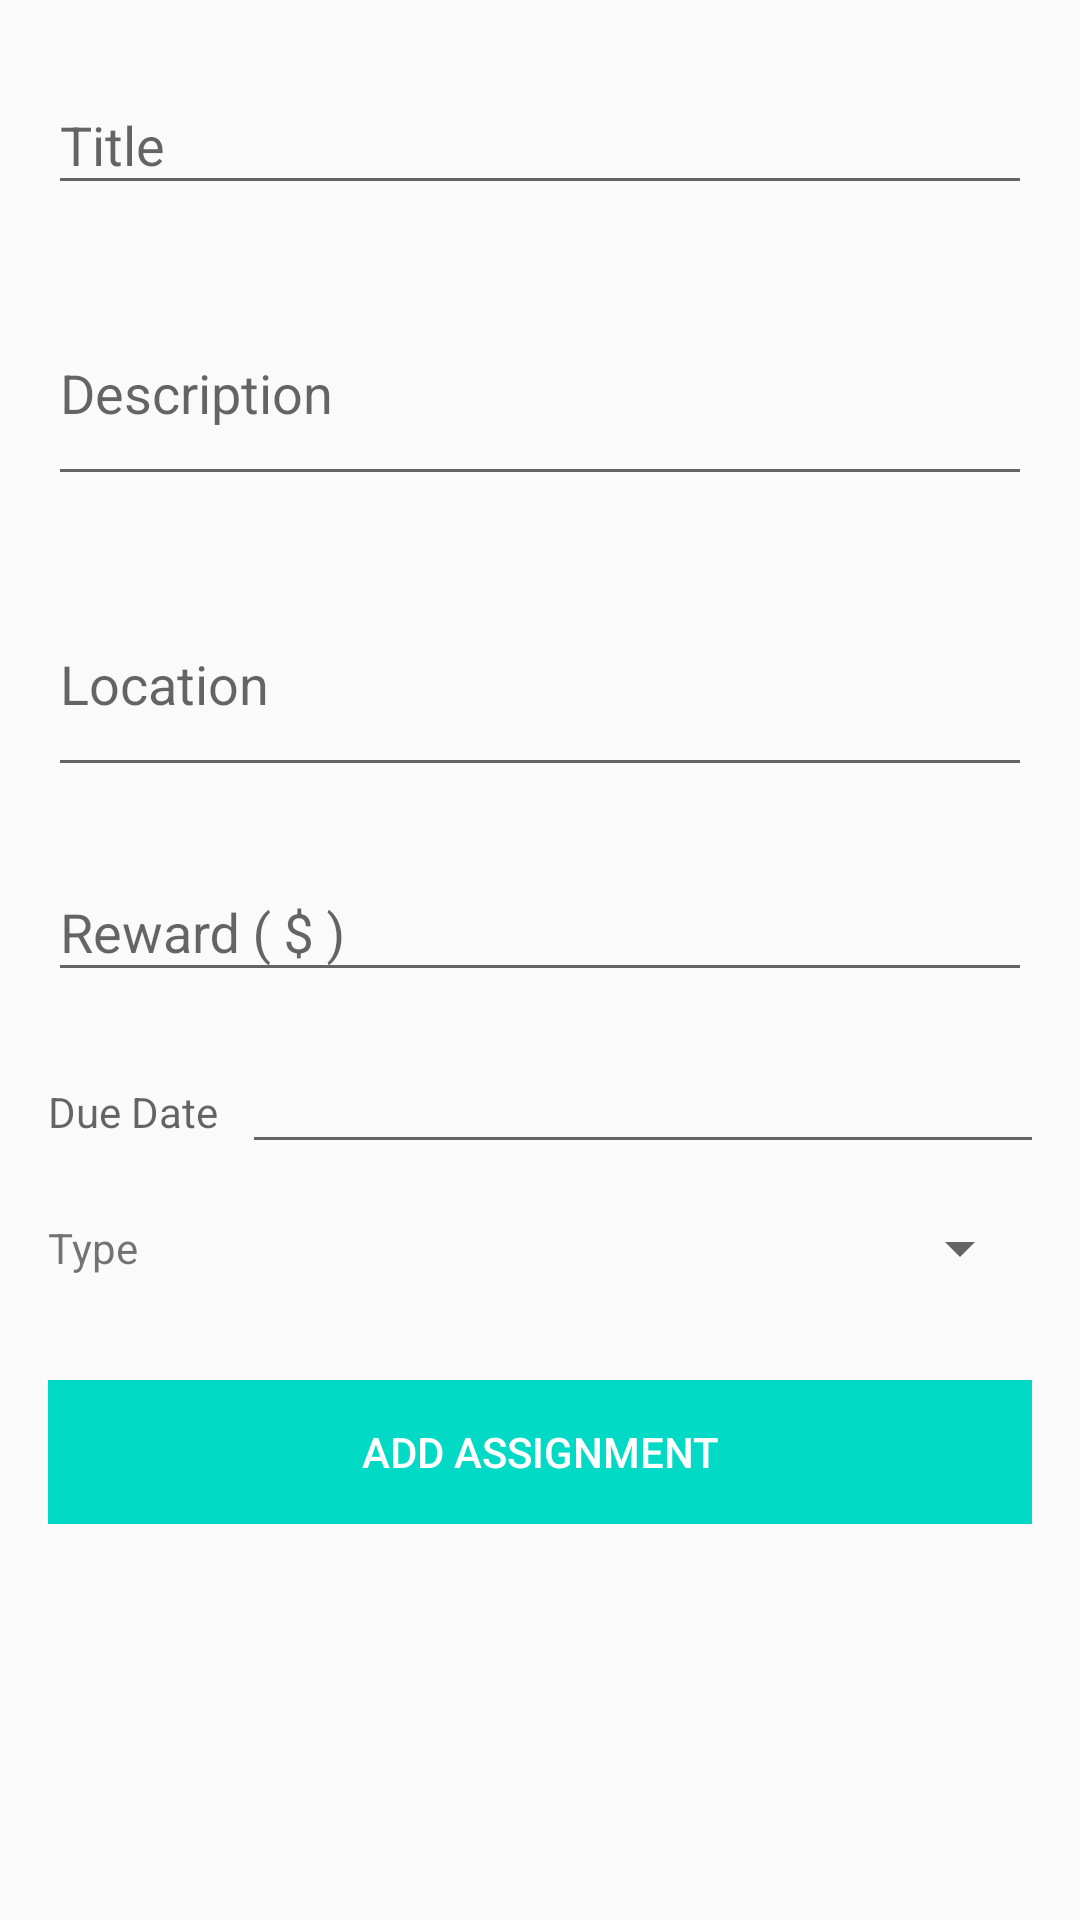

Write the Android layout XML for this screen, with the resource values it uses.
<!-- AndroidManifest.xml: application theme AppTheme -->
<!-- res/layout/activity_add.xml -->
<?xml version="1.0" encoding="utf-8"?>
<LinearLayout xmlns:android="http://schemas.android.com/apk/res/android"
    xmlns:tools="http://schemas.android.com/tools"
    android:layout_width="match_parent"
    android:layout_height="match_parent"
    android:gravity="center_horizontal"
    android:orientation="vertical"
    tools:context="com.smarty.civis.activities.LoginActivity">

    <ScrollView
        android:id="@+id/sv_add_form"
        android:layout_width="match_parent"
        android:layout_height="match_parent">

        <LinearLayout
            android:id="@+id/ll_add_form"
            android:layout_width="match_parent"
            android:layout_height="wrap_content"
            android:orientation="vertical"
            android:paddingBottom="@dimen/activity_vertical_margin"
            android:paddingLeft="@dimen/activity_horizontal_margin"
            android:paddingRight="@dimen/activity_horizontal_margin"
            android:paddingTop="@dimen/activity_vertical_margin">

            <android.support.design.widget.TextInputLayout
                android:id="@+id/til_add_form_title"
                android:layout_width="match_parent"
                android:layout_height="wrap_content">

                <AutoCompleteTextView
                    android:id="@+id/tv_add_form_title"
                    android:layout_width="match_parent"
                    android:layout_height="wrap_content"
                    android:hint="@string/add_form_title_hint"
                    android:inputType="text"
                    android:maxLines="1" />
            </android.support.design.widget.TextInputLayout>

            <android.support.design.widget.TextInputLayout
                android:id="@+id/til_add_form_desc"
                android:layout_width="match_parent"
                android:layout_height="wrap_content"
                android:layout_marginTop="@dimen/activity_vertical_margin">

                <AutoCompleteTextView
                    android:id="@+id/tv_add_form_desc"
                    android:layout_width="match_parent"
                    android:layout_height="wrap_content"
                    android:height="70dp"
                    android:hint="@string/add_form_desc_hint"
                    android:inputType="textMultiLine" />
            </android.support.design.widget.TextInputLayout>

            <android.support.design.widget.TextInputLayout
                android:layout_width="match_parent"
                android:layout_height="wrap_content"
                android:layout_marginTop="@dimen/activity_vertical_margin">

                <AutoCompleteTextView
                    android:id="@+id/tv_job_location"
                    android:layout_width="match_parent"
                    android:layout_height="wrap_content"
                    android:height="70dp"
                    android:hint="@string/location"
                    android:inputType="textMultiLine" />
            </android.support.design.widget.TextInputLayout>

            <android.support.design.widget.TextInputLayout
                android:id="@+id/til_add_form_price"
                android:layout_width="match_parent"
                android:layout_height="wrap_content"
                android:layout_marginTop="@dimen/activity_vertical_margin">

                <AutoCompleteTextView
                    android:id="@+id/tv_add_form_price"
                    android:layout_width="match_parent"
                    android:layout_height="wrap_content"
                    android:hint="@string/add_form_price_hint"
                    android:inputType="numberDecimal"
                    android:maxLines="1" />
            </android.support.design.widget.TextInputLayout>

            <LinearLayout
                android:layout_width="match_parent"
                android:layout_height="wrap_content"
                android:layout_marginTop="@dimen/activity_vertical_margin"
                android:orientation="horizontal">

                <TextView
                    android:layout_width="0dp"
                    android:layout_height="wrap_content"
                    android:layout_weight="1"
                    android:hint="@string/add_form_date_hint"
                    android:paddingRight="8dp" />

                <EditText
                    android:id="@+id/et_add_form_date"
                    android:layout_width="match_parent"
                    android:layout_height="wrap_content"
                    android:layout_weight="2"
                    android:focusable="false"
                    android:inputType="date"
                    android:onClick="pickDate" />
            </LinearLayout>

            <LinearLayout
                android:layout_width="match_parent"
                android:layout_height="wrap_content"
                android:layout_marginTop="@dimen/activity_vertical_margin"
                android:orientation="horizontal">

                <TextView
                    android:layout_width="0dp"
                    android:layout_height="match_parent"
                    android:layout_weight="1"
                    android:gravity="start|center"
                    android:text="@string/add_form_type_text" />

                <android.support.v7.widget.AppCompatSpinner
                    android:id="@+id/spinner_add_form_types"
                    android:layout_width="0dp"
                    android:layout_height="match_parent"
                    android:layout_weight="2" />
            </LinearLayout>

            <LinearLayout
                android:layout_width="match_parent"
                android:layout_height="wrap_content"
                android:layout_marginTop="32dp"
                android:orientation="horizontal">
                
                <FrameLayout
                    android:layout_width="match_parent"
                    android:layout_height="wrap_content"
                    android:background="@color/colorAccent">

                    <Button
                        android:layout_width="match_parent"
                        android:layout_height="wrap_content"
                        android:background="?android:attr/selectableItemBackground"
                        android:gravity="center"
                        android:onClick="addService"
                        android:paddingEnd="8dp"
                        android:paddingStart="8dp"
                        android:text="@string/add_form_submit_button"
                        android:textColor="#fff" />
                </FrameLayout>
            </LinearLayout>
        </LinearLayout>

    </ScrollView>

</LinearLayout>
<!-- resources referenced by this layout -->
<resources>
  <dimen name="activity_horizontal_margin">16dp</dimen>
  <dimen name="activity_vertical_margin">16dp</dimen>
  <string name="add_form_date_hint">Due Date</string>
  <string name="add_form_desc_hint">Description</string>
  <string name="add_form_price_hint">Reward ( $ )</string>
  <string name="add_form_submit_button">Add Assignment</string>
  <string name="add_form_title_hint">Title</string>
  <string name="add_form_type_text">Type</string>
  <string name="location">Location</string>
  <style name="AppTheme" parent="Theme.AppCompat.Light.DarkActionBar">
          <item name="colorPrimary">@color/colorPrimary</item>
          <item name="colorPrimaryDark">@color/colorPrimaryDark</item>
          <item name="colorAccent">@color/colorAccent</item>
      </style>
  <!-- not gathered from this repository: default colours our renderer supplied (Android Studio template values) -->
  <color name="colorPrimary">#FF6200EE</color>
  <color name="colorPrimaryDark">#FF3700B3</color>
  <color name="colorAccent">#FF03DAC5</color>
</resources>
